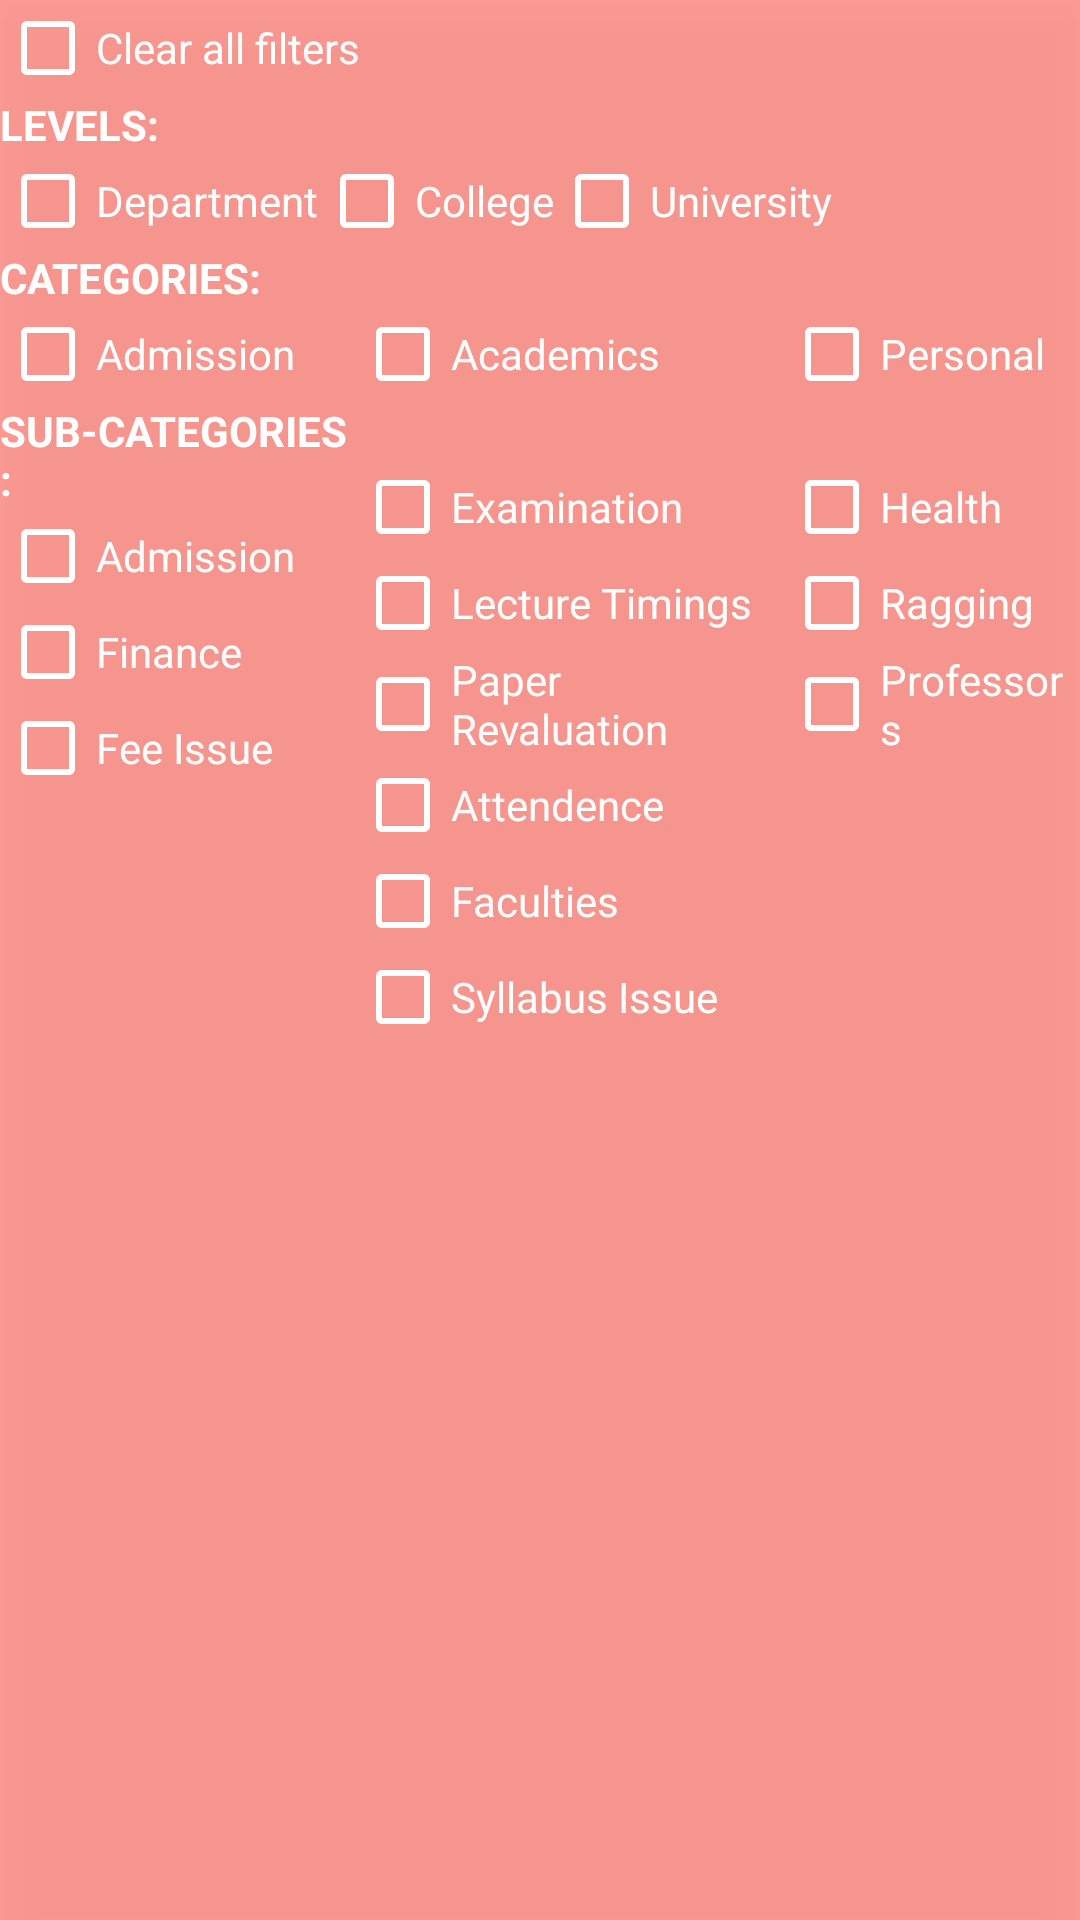

Reconstruct the res/layout file that produces this screen, plus the resources it refers to.
<!-- AndroidManifest.xml: application theme AppTheme -->
<!-- res/layout/filter_out.xml -->
<?xml version="1.0" encoding="utf-8"?>
<LinearLayout xmlns:android="http://schemas.android.com/apk/res/android"
    android:layout_width="match_parent"
    android:layout_height="match_parent"
    android:layout_margin="15dp"
    android:background="#D3FF8A80"
    android:elevation="10dp"
    android:orientation="vertical">

    <ImageView
        android:id="@+id/closeb"
        android:layout_width="wrap_content"
        android:layout_height="wrap_content"
        android:layout_gravity="right"
        android:background="#FFFFFF"
        android:src="@drawable/ic_close" />

    <CheckBox
        android:id="@+id/allbox"
        android:layout_width="wrap_content"
        android:layout_height="wrap_content"
        android:buttonTint="#FFFFFF"
        android:text="Clear all filters"
        android:textColor="#FFFFFF" />

    <TextView
        android:layout_width="wrap_content"
        android:layout_height="wrap_content"
        android:text="LEVELS:"
        android:textColor="#FFFFFF"
        android:textStyle="bold" />


    <LinearLayout
        android:layout_width="match_parent"
        android:layout_height="wrap_content"
        android:orientation="horizontal">

        <CheckBox
            android:id="@+id/deptbox"
            android:layout_width="wrap_content"
            android:layout_height="wrap_content"
            android:buttonTint="#FFFFFF"
            android:text="Department"
            android:textColor="#FFFFFF" />

        <CheckBox
            android:id="@+id/collbox"
            android:layout_width="wrap_content"
            android:layout_height="wrap_content"
            android:buttonTint="#FFFFFF"
            android:text="College"
            android:textColor="#FFFFFF" />

        <CheckBox
            android:id="@+id/unibox"
            android:layout_width="wrap_content"
            android:layout_height="wrap_content"
            android:buttonTint="#FFFFFF"
            android:text="University"
            android:textColor="#FFFFFF" />
    </LinearLayout>

    <TextView
        android:layout_width="wrap_content"
        android:layout_height="wrap_content"
        android:text="CATEGORIES:"
        android:textColor="#FFFFFF"
        android:textStyle="bold" />

    <LinearLayout
        android:layout_width="match_parent"
        android:layout_height="wrap_content"
        android:orientation="horizontal"
        android:weightSum="3">

        <LinearLayout
            android:layout_width="wrap_content"
            android:layout_height="wrap_content"
            android:layout_weight="1"
            android:orientation="vertical">

            <CheckBox
                android:id="@+id/addbox"
                android:layout_width="wrap_content"
                android:layout_height="wrap_content"
                android:buttonTint="#FFFFFF"
                android:text="Admission"
                android:textColor="#FFFFFF" />

            <TextView
                android:layout_width="wrap_content"
                android:layout_height="wrap_content"
                android:text="SUB-CATEGORIES:"
                android:textColor="#FFFFFF"
                android:textStyle="bold" />

            <CheckBox
                android:id="@+id/add1box"
                android:layout_width="wrap_content"
                android:layout_height="wrap_content"
                android:buttonTint="#FFFFFF"
                android:text="Admission"
                android:textColor="#FFFFFF" />

            <CheckBox
                android:id="@+id/finbox"
                android:layout_width="wrap_content"
                android:layout_height="wrap_content"
                android:buttonTint="#FFFFFF"
                android:text="Finance"
                android:textColor="#FFFFFF" />

            <CheckBox
                android:id="@+id/feebox"
                android:layout_width="wrap_content"
                android:layout_height="wrap_content"
                android:buttonTint="#FFFFFF"
                android:text="Fee Issue"
                android:textColor="#FFFFFF" />

        </LinearLayout>

        <LinearLayout
            android:layout_width="wrap_content"
            android:layout_height="wrap_content"
            android:layout_weight="1"
            android:orientation="vertical">

            <CheckBox
                android:id="@+id/acedembox"
                android:layout_width="wrap_content"
                android:layout_height="wrap_content"
                android:buttonTint="#FFFFFF"
                android:text="Academics"
                android:textColor="#FFFFFF" />

            <TextView
                android:layout_width="wrap_content"
                android:layout_height="wrap_content" />

            <CheckBox
                android:id="@+id/exambox"
                android:layout_width="wrap_content"
                android:layout_height="wrap_content"
                android:buttonTint="#FFFFFF"
                android:text="Examination"
                android:textColor="#FFFFFF" />

            <CheckBox
                android:id="@+id/lectbox"
                android:layout_width="wrap_content"
                android:layout_height="wrap_content"
                android:buttonTint="#FFFFFF"
                android:text="Lecture Timings"
                android:textColor="#FFFFFF" />

            <CheckBox
                android:id="@+id/revbox"
                android:layout_width="wrap_content"
                android:layout_height="wrap_content"
                android:buttonTint="#FFFFFF"
                android:text="Paper Revaluation"
                android:textColor="#FFFFFF" />

            <CheckBox
                android:id="@+id/attdbox"
                android:layout_width="wrap_content"
                android:layout_height="wrap_content"
                android:buttonTint="#FFFFFF"
                android:text="Attendence"
                android:textColor="#FFFFFF" />

            <CheckBox
                android:id="@+id/facbox"
                android:layout_width="wrap_content"
                android:layout_height="wrap_content"
                android:buttonTint="#FFFFFF"
                android:text="Faculties"
                android:textColor="#FFFFFF" />

            <CheckBox
                android:id="@+id/sylbox"
                android:layout_width="wrap_content"
                android:layout_height="wrap_content"
                android:buttonTint="#FFFFFF"
                android:text="Syllabus Issue"
                android:textColor="#FFFFFF" />

        </LinearLayout>

        <LinearLayout
            android:layout_width="wrap_content"
            android:layout_height="wrap_content"
            android:layout_weight="1"
            android:orientation="vertical">

            <CheckBox
                android:id="@+id/perbox"
                android:layout_width="wrap_content"
                android:layout_height="wrap_content"
                android:buttonTint="#FFFFFF"
                android:text="Personal"
                android:textColor="#FFFFFF" />

            <TextView
                android:layout_width="wrap_content"
                android:layout_height="wrap_content" />

            <CheckBox
                android:id="@+id/healthbox"
                android:layout_width="wrap_content"
                android:layout_height="wrap_content"
                android:buttonTint="#FFFFFF"
                android:text="Health"
                android:textColor="#FFFFFF" />

            <CheckBox
                android:id="@+id/ragbox"
                android:layout_width="wrap_content"
                android:layout_height="wrap_content"
                android:buttonTint="#FFFFFF"
                android:text="Ragging"
                android:textColor="#FFFFFF" />

            <CheckBox
                android:id="@+id/profbox"
                android:layout_width="wrap_content"
                android:layout_height="wrap_content"
                android:buttonTint="#FFFFFF"
                android:text="Professors"
                android:textColor="#FFFFFF" />

        </LinearLayout>
    </LinearLayout>

    <ImageView
        android:layout_marginTop="8dp"
        android:id="@+id/filbut"
        android:layout_width="wrap_content"
        android:layout_height="wrap_content"
        android:layout_gravity="center_horizontal"
        android:src="@drawable/filter" />


</LinearLayout>
<!-- resources referenced by this layout -->
<resources>
  <style name="AppTheme" parent="Theme.AppCompat.Light.DarkActionBar">
          <item name="colorPrimary">@color/colorPrimary</item>
          <item name="colorPrimaryDark">@color/colorPrimaryDark</item>
          <item name="colorAccent">@color/colorAccent</item>
      </style>
  <!-- not gathered from this repository: default colours our renderer supplied (Android Studio template values) -->
  <color name="colorPrimary">#FF6200EE</color>
  <color name="colorPrimaryDark">#FF3700B3</color>
  <color name="colorAccent">#FF03DAC5</color>
</resources>
